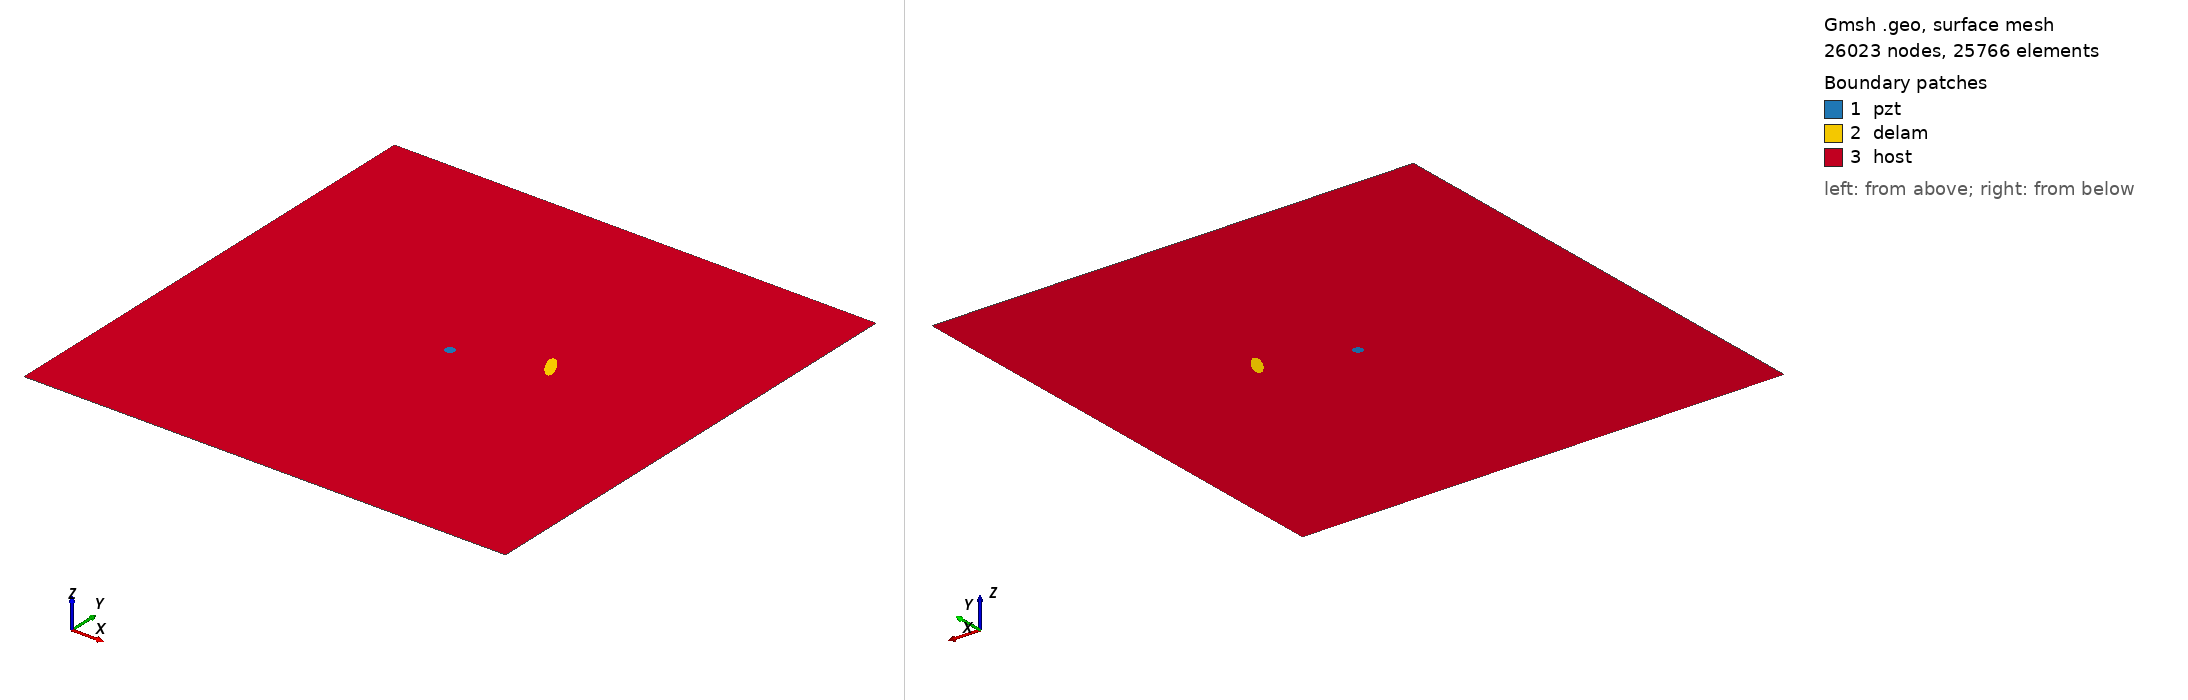

Gmsh geometry script, surface-meshed: 26023 nodes, 25766 surface elements. Boundary patches (legend numbers): 1 pzt, 2 delam, 3 host. Left view from above one corner, right view from below the opposite corner. Legend entries are the model's physical surfaces. The drawing asked Gmsh for element sizes between 1% and 20% of the model's largest extent; the script's own settings can give other sizes.

=== m_30_delam1_position_no_57_a_15mm_b_5mm_angle_120.geo (drawn) ===
SetFactory("OpenCASCADE");
L=0.500000; 
W=0.500000; 
a=0.015000; 
b=0.005000; 
x=0.333333; 
y=0.277778; 
alpha=0.666667 *Pi; 
r=0.005000; 
xpzt=0.250000; 
ypzt=0.250000; 
//+
Point(1) = {0, 0, 0, 1.0};
//+
Point(2) = {L, 0, 0, 1.0};
//+
Point(3) = {L, W, 0, 1.0};
//+
Point(4) = {0, W, 0, 1.0};
//+
Line(1) = {1, 2};
//+
Line(2) = {2, 3};
//+
Line(3) = {3, 4};
//+
Line(4) = {4, 1};
//+
Circle(5) = {xpzt, ypzt, -0, r, 0, 2*Pi};
//+
Ellipse(6) = {x, y, -0, a, b, 0, 2*Pi};
//+
Rotate {{0, 0, 1}, {x, y, 0}, alpha} {
  Curve{6}; 
}
//+
Curve Loop(1) = {4, 1, 2, 3};
//+
Curve Loop(2) = {6};
//+
Curve Loop(3) = {5};
//+
Curve Loop(4) = {6};
//+
Curve Loop(5) = {5};
//+
Plane Surface(1) = {5};
//+
Plane Surface(2) = {4};
//+
Plane Surface(3) = {1, 2, 3};
//+
Point(9) = {xpzt, ypzt, 0, 1.0};
//+
Point{9} In Surface {1};// mesh node at centre of pzt
//+
Physical Surface("pzt") = {1};
//+
Physical Surface("delam") = {2};
//+
Physical Surface("host") = {3};

Mesh.Algorithm = 6; // Frontal
Mesh.CharacteristicLengthFactor = 0.080000;
Mesh.CharacteristicLengthMin = 0.001000;
Mesh.CharacteristicLengthMax = 0.200000;
Mesh.RecombineAll = 1; // Apply recombination algorithm
Mesh.SubdivisionAlgorithm = 1; // 1: all quadrangles
Mesh.Smoothing = 1;
